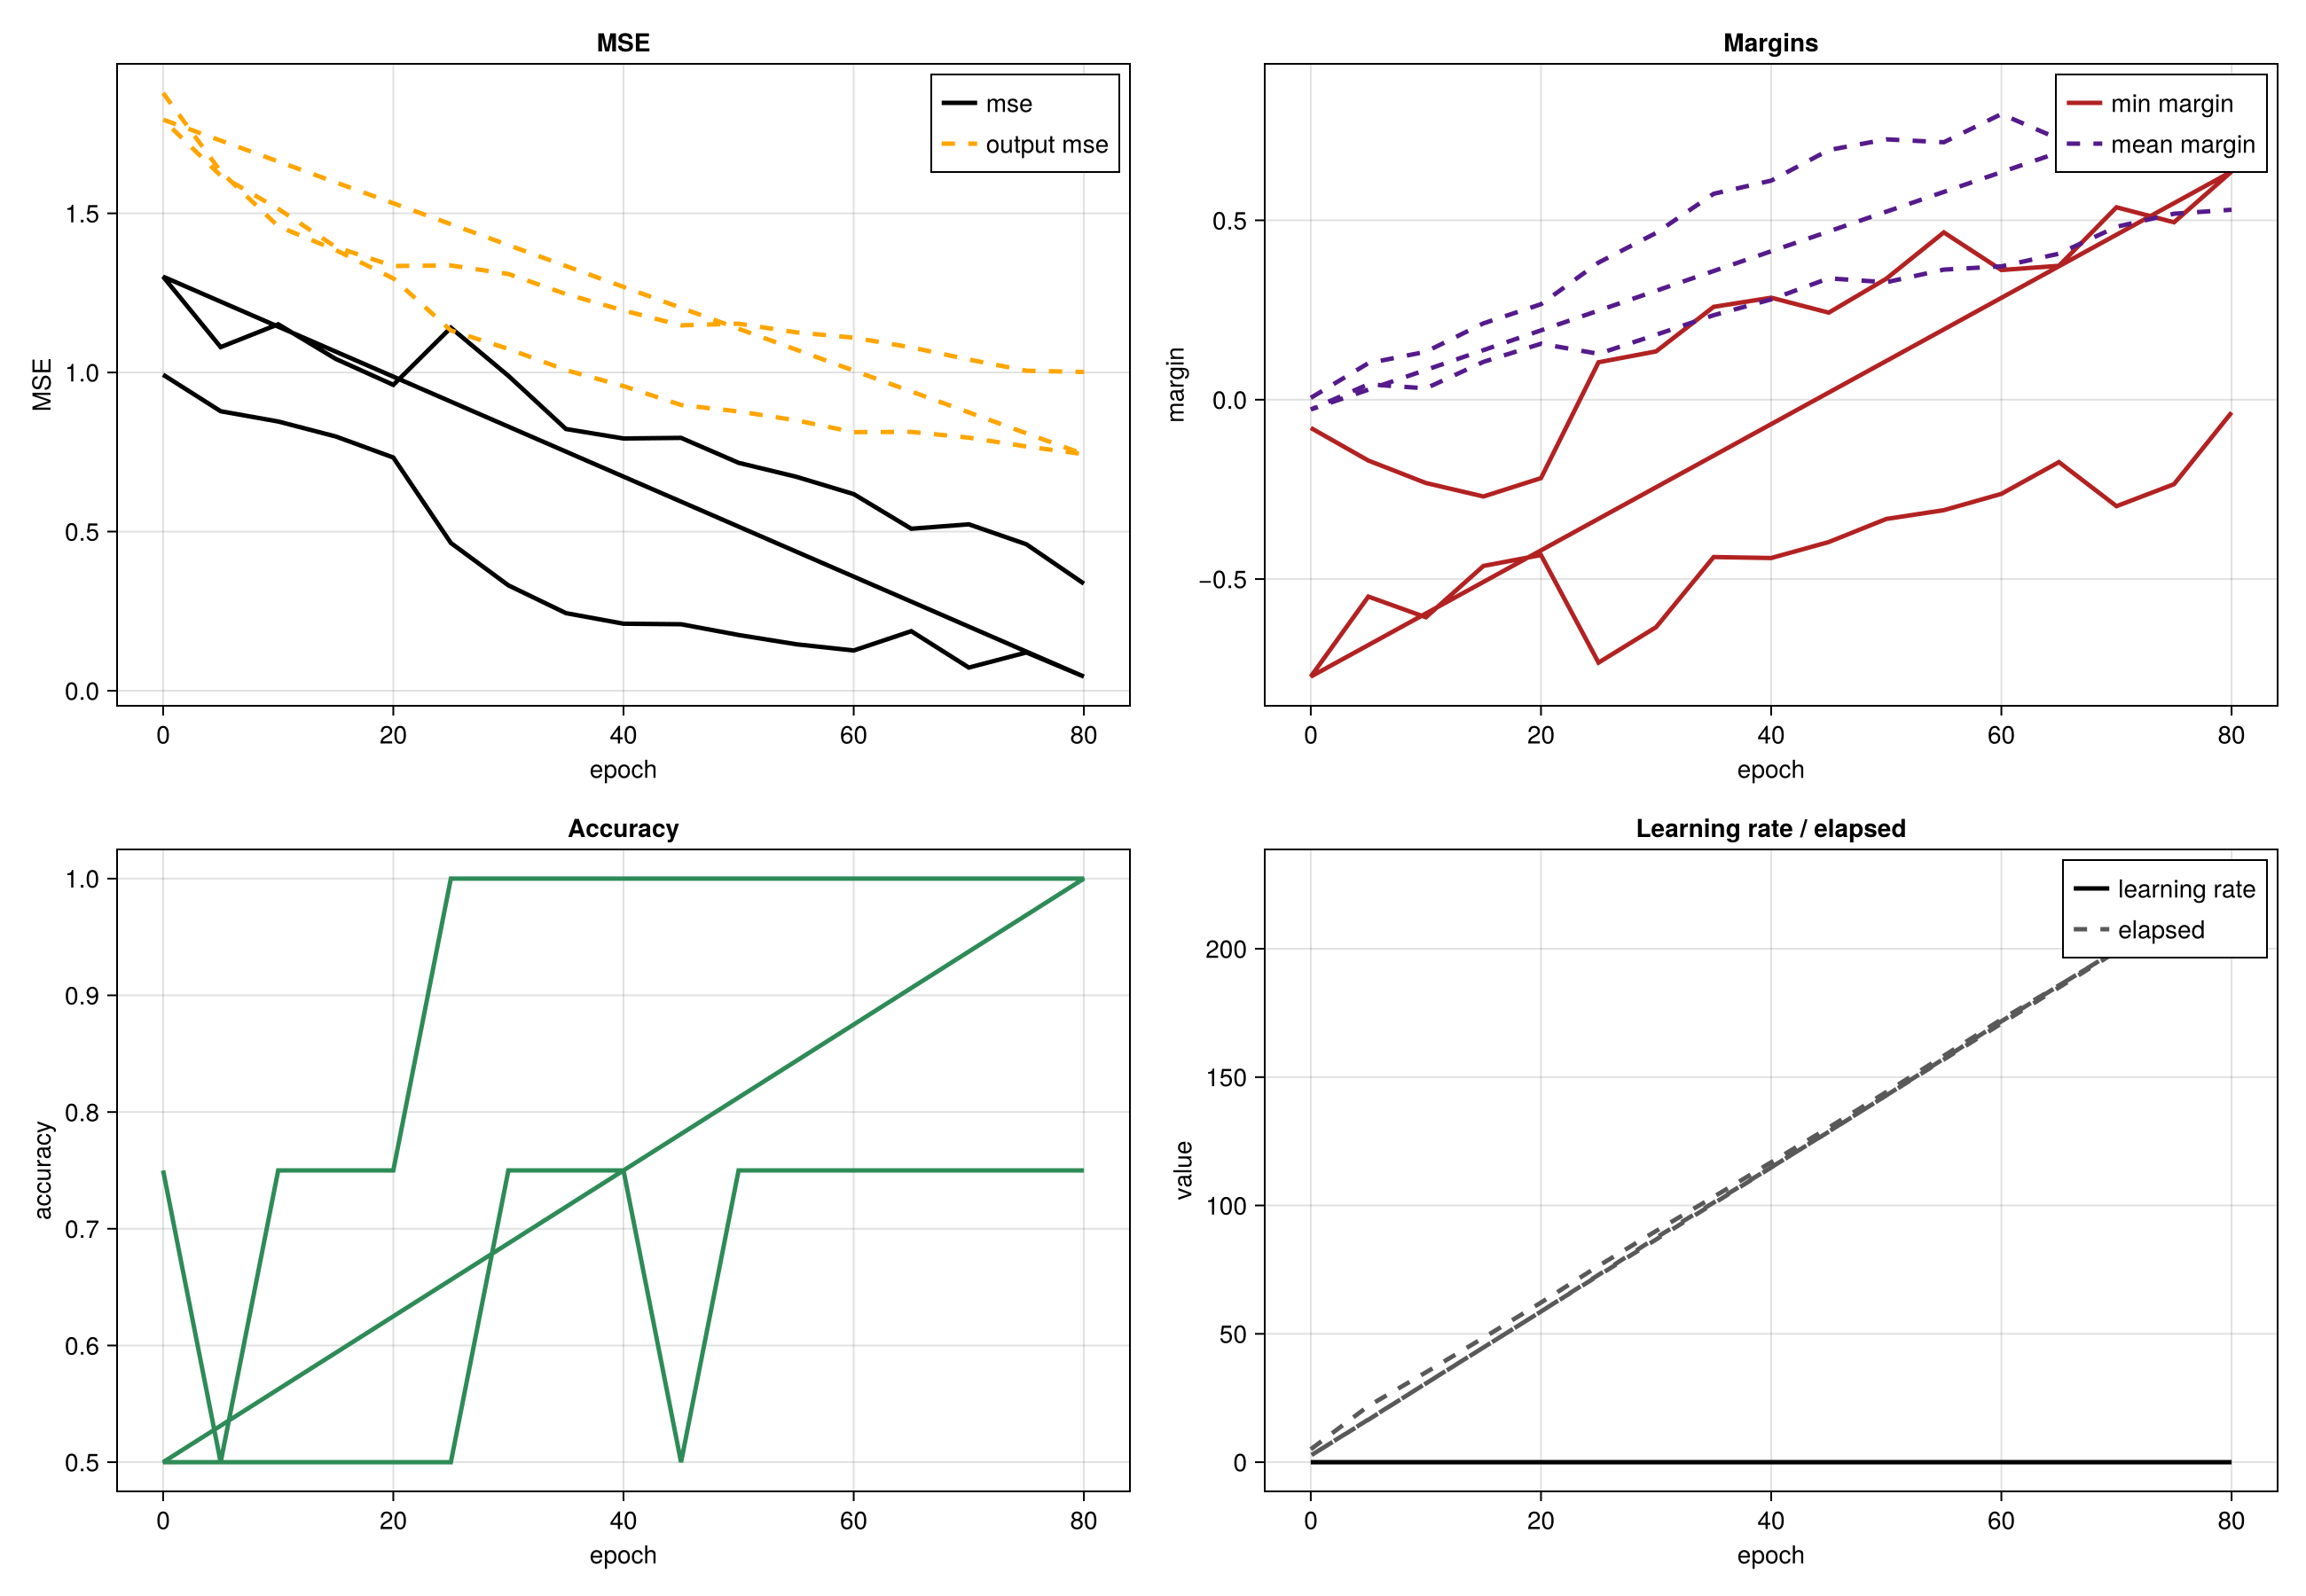

Source data for this figure (header and first rows):
config, hidden_side, radius, periodic, epoch, mse, output_mse, accuracy, all_correct, min_margin, mean_margin, best_mse, best_epoch, best_min_margin, best_margin_epoch, first_all_correct_epoch, gradient_norm, parameter_norm, update_norm, learning_rate, elapsed_seconds, predictions, scores, margins
h8_r8, 8, 8, false, 0, 0.9928, 1.878, 0.75, false, -0.0787, 0.005134, 0.9928, 0, -0.0787, 0, -1, NaN, 27.43, NaN, 0.002, 5.042, 0|1|1|1, -0.0767|0.0051|0.0175|0.0787, 0.0767|0.0051|0.0175|-0.0787
h8_r8, 8, 8, false, 5, 0.8781, 1.631, 0.5, false, -0.1697, 0.1018, 0.8781, 5, -0.0787, 0, -1, 2.919, 27.41, 0.1576, 0.00196, 21.87, 1|1|0|0, 0.1582|0.405|-0.1697|-0.3302, -0.1582|0.405|-0.1697|0.3302
h8_r8, 8, 8, false, 10, 0.8458, 1.459, 0.75, false, -0.2322, 0.1336, 0.8458, 10, -0.0787, 0, -1, 2.647, 27.38, 0.1151, 0.001912, 34.99, 0|1|0|0, -0.0681|0.623|-0.2322|-0.0756, 0.0681|0.623|-0.2322|0.0756
h8_r8, 8, 8, false, 15, 0.7988, 1.384, 0.75, false, -0.2698, 0.2128, 0.7988, 15, -0.0787, 0, -1, 3.004, 27.34, 0.09709, 0.001864, 48.45, 0|1|0|0, -0.1441|0.8928|-0.2698|-0.0843, 0.1441|0.8928|-0.2698|0.0843
h8_r8, 8, 8, false, 20, 0.7327, 1.295, 0.75, false, -0.2186, 0.2661, 0.7327, 20, -0.0787, 0, -1, 2.88, 27.32, 0.08301, 0.001818, 62.18, 0|1|0|0, -0.049|0.9692|-0.2186|-0.265, 0.049|0.9692|-0.2186|0.265
h8_r8, 8, 8, false, 25, 0.4642, 1.132, 1.0, true, 0.1043, 0.3822, 0.4642, 25, 0.1043, 25, 25, 2.673, 27.29, 0.07699, 0.001773, 76.48, 0|1|1|0, -0.1043|0.8546|0.2112|-0.3587, 0.1043|0.8546|0.2112|0.3587
h8_r8, 8, 8, false, 30, 0.331, 1.074, 1.0, true, 0.1346, 0.4648, 0.331, 30, 0.1346, 30, 25, 2.753, 27.26, 0.06924, 0.001729, 90.06, 0|1|1|0, -0.1346|0.715|0.5445|-0.465, 0.1346|0.715|0.5445|0.465
h8_r8, 8, 8, false, 35, 0.2436, 1.007, 1.0, true, 0.2588, 0.574, 0.2436, 35, 0.2588, 35, 25, 2.124, 27.24, 0.05877, 0.001687, 103.4, 0|1|1|0, -0.2588|0.9402|0.6315|-0.4653, 0.2588|0.9402|0.6315|0.4653
h8_r8, 8, 8, false, 40, 0.2105, 0.957, 1.0, true, 0.2843, 0.6107, 0.2105, 40, 0.2843, 40, 25, 1.847, 27.21, 0.05285, 0.001645, 116.8, 0|1|1|0, -0.2843|0.9243|0.7409|-0.493, 0.2843|0.9243|0.7409|0.493
h8_r8, 8, 8, false, 45, 0.2088, 0.8977, 1.0, true, 0.2427, 0.6959, 0.2088, 45, 0.2843, 40, 25, 1.817, 27.17, 0.04962, 0.001604, 130.3, 0|1|1|0, -0.2427|1.2034|0.69|-0.6477, 0.2427|1.2034|0.69|0.6477
h8_r8, 8, 8, false, 50, 0.1751, 0.8774, 1.0, true, 0.3372, 0.7257, 0.1751, 50, 0.3372, 50, 25, 1.962, 27.14, 0.05062, 0.001564, 144.2, 0|1|1|0, -0.3372|1.2159|0.7124|-0.6372, 0.3372|1.2159|0.7124|0.6372
h8_r8, 8, 8, false, 55, 0.1459, 0.8495, 1.0, true, 0.4664, 0.7177, 0.1459, 55, 0.4664, 55, 25, 1.751, 27.1, 0.0472, 0.001526, 158.3, 0|1|1|0, -0.4664|1.1357|0.7146|-0.554, 0.4664|1.1357|0.7146|0.554
h8_r8, 8, 8, false, 60, 0.1264, 0.8125, 1.0, true, 0.3615, 0.7962, 0.1264, 60, 0.4664, 55, 25, 1.817, 27.07, 0.04276, 0.001488, 172.5, 0|1|1|0, -0.8273|1.1825|0.8135|-0.3615, 0.8273|1.1825|0.8135|0.3615
h8_r8, 8, 8, false, 65, 0.187, 0.8132, 1.0, true, 0.3732, 0.7267, 0.1264, 60, 0.4664, 55, 25, 2.099, 27.03, 0.04436, 0.001451, 185.7, 0|1|1|0, -0.8052|1.2385|0.3732|-0.4897, 0.8052|1.2385|0.3732|0.4897
h8_r8, 8, 8, false, 70, 0.07268, 0.795, 1.0, true, 0.5363, 0.7738, 0.07268, 70, 0.5363, 70, 25, 1.666, 27, 0.042, 0.001415, 199.2, 0|1|1|0, -0.9282|0.8489|0.7817|-0.5363, 0.9282|0.8489|0.7817|0.5363
h8_r8, 8, 8, false, 75, 0.1201, 0.7674, 1.0, true, 0.4945, 0.8345, 0.07268, 70, 0.5363, 70, 25, 1.9, 26.97, 0.04386, 0.00138, 212.9, 0|1|1|0, -1.051|1.2132|0.4945|-0.5794, 1.051|1.2132|0.4945|0.5794
h8_r8, 8, 8, false, 80, 0.04428, 0.7431, 1.0, true, 0.6358, 0.8548, 0.04428, 80, 0.6358, 80, 25, 1.487, 26.94, 0.04056, 0.001346, 227, 0|1|1|0, -0.9725|1.0194|0.7917|-0.6358, 0.9725|1.0194|0.7917|0.6358
h8_r9, 8, 9, false, 0, 1.301, 1.794, 0.5, false, -0.7719, -0.0272, 1.301, 0, -0.7719, 0, -1, NaN, 27.13, NaN, 0.002, 2.609, 1|0|1|0, 0.7719|-0.0385|0.0836|-0.618, -0.7719|-0.0385|0.0836|0.618
h8_r9, 8, 9, false, 5, 1.08, 1.618, 0.5, false, -0.5489, 0.04296, 1.08, 5, -0.5489, 5, -1, 2.647, 27.12, 0.155, 0.00196, 16.54, 1|1|0|0, 0.5489|0.2057|-0.0475|-0.5625, -0.5489|0.2057|-0.0475|0.5625
h8_r9, 8, 9, false, 10, 1.151, 1.514, 0.5, false, -0.6065, 0.03158, 1.08, 5, -0.5489, 5, -1, 1.932, 27.1, 0.1162, 0.001912, 30.7, 1|0|1|0, 0.6065|-0.1948|0.3593|-0.5684, -0.6065|-0.1948|0.3593|0.5684
h8_r9, 8, 9, false, 15, 1.042, 1.394, 0.5, false, -0.4634, 0.1054, 1.042, 15, -0.4634, 15, -1, 2.14, 27.08, 0.09768, 0.001864, 44.69, 1|0|1|0, 0.4634|-0.3029|0.5711|-0.617, -0.4634|-0.3029|0.5711|0.617
h8_r9, 8, 9, false, 20, 0.961, 1.334, 0.5, false, -0.433, 0.156, 0.961, 20, -0.433, 20, -1, 1.925, 27.05, 0.07322, 0.001818, 58.69, 1|0|1|0, 0.433|-0.2345|0.5582|-0.7333, -0.433|-0.2345|0.5582|0.7333
h8_r9, 8, 9, false, 25, 1.141, 1.336, 0.5, false, -0.7329, 0.1279, 0.961, 20, -0.433, 20, -1, 1.749, 27.04, 0.06858, 0.001773, 72.98, 1|0|1|0, 0.7329|-0.1529|0.5429|-0.8546, -0.7329|-0.1529|0.5429|0.8546
h8_r9, 8, 9, false, 30, 0.9893, 1.309, 0.75, false, -0.634, 0.1811, 0.961, 20, -0.433, 20, -1, 2.526, 27.02, 0.05468, 0.001729, 87.46, 1|1|1|0, 0.634|0.0215|0.4341|-0.9027, -0.634|0.0215|0.4341|0.9027
h8_r9, 8, 9, false, 35, 0.8223, 1.246, 0.75, false, -0.4386, 0.2355, 0.8223, 35, -0.433, 20, -1, 2.095, 26.99, 0.05212, 0.001687, 101.1, 1|1|1|0, 0.4386|0.0691|0.4151|-0.8966, -0.4386|0.0691|0.4151|0.8966
h8_r9, 8, 9, false, 40, 0.7925, 1.195, 0.75, false, -0.4413, 0.2796, 0.7925, 40, -0.433, 20, -1, 1.799, 26.96, 0.04734, 0.001645, 114.9, 1|1|1|0, 0.4413|0.0921|0.4823|-0.9854, -0.4413|0.0921|0.4823|0.9854
h8_r9, 8, 9, false, 45, 0.7944, 1.148, 0.5, false, -0.3968, 0.3383, 0.7925, 40, -0.3968, 45, -1, 1.615, 26.93, 0.04594, 0.001604, 128.7, 1|0|1|0, 0.3968|-0.0215|0.6053|-1.166, -0.3968|-0.0215|0.6053|1.166
h8_r9, 8, 9, false, 50, 0.716, 1.153, 0.75, false, -0.3324, 0.3274, 0.716, 50, -0.3324, 50, -1, 1.596, 26.91, 0.04114, 0.001564, 142.9, 1|1|1|0, 0.3324|0.0131|0.6629|-0.9661, -0.3324|0.0131|0.6629|0.9661
h8_r9, 8, 9, false, 55, 0.6722, 1.126, 0.75, false, -0.3079, 0.3626, 0.6722, 55, -0.3079, 55, -1, 1.617, 26.88, 0.04195, 0.001526, 157.2, 1|1|1|0, 0.3079|0.0792|0.6409|-1.0382, -0.3079|0.0792|0.6409|1.0382
h8_r9, 8, 9, false, 60, 0.6177, 1.109, 0.75, false, -0.2625, 0.3717, 0.6177, 60, -0.2625, 60, -1, 1.542, 26.85, 0.03902, 0.001488, 171.7, 1|1|1|0, 0.2625|0.1546|0.5968|-0.9976, -0.2625|0.1546|0.5968|0.9976
h8_r9, 8, 9, false, 65, 0.5089, 1.079, 0.75, false, -0.1739, 0.407, 0.5089, 65, -0.1739, 65, -1, 1.878, 26.82, 0.04727, 0.001451, 185.7, 1|1|1|0, 0.1739|0.3085|0.5869|-0.9068, -0.1739|0.3085|0.5869|0.9068
h8_r9, 8, 9, false, 70, 0.5228, 1.041, 0.75, false, -0.2968, 0.482, 0.5089, 65, -0.1739, 65, -1, 2.376, 26.8, 0.04921, 0.001415, 199.4, 1|1|1|0, 0.2968|0.4911|0.6269|-1.1067, -0.2968|0.4911|0.6269|1.1067
h8_r9, 8, 9, false, 75, 0.4601, 1.005, 0.75, false, -0.2355, 0.5184, 0.4601, 75, -0.1739, 65, -1, 2.168, 26.77, 0.04488, 0.00138, 213.2, 1|1|1|0, 0.2355|0.5815|0.6382|-1.0894, -0.2355|0.5815|0.6382|1.0894
h8_r9, 8, 9, false, 80, 0.3364, 1.001, 0.75, false, -0.03565, 0.5295, 0.3364, 80, -0.03565, 80, -1, 1.696, 26.75, 0.03946, 0.001346, 227.3, 1|1|1|0, 0.0356|0.6327|0.6526|-0.8683, -0.0356|0.6327|0.6526|0.8683
